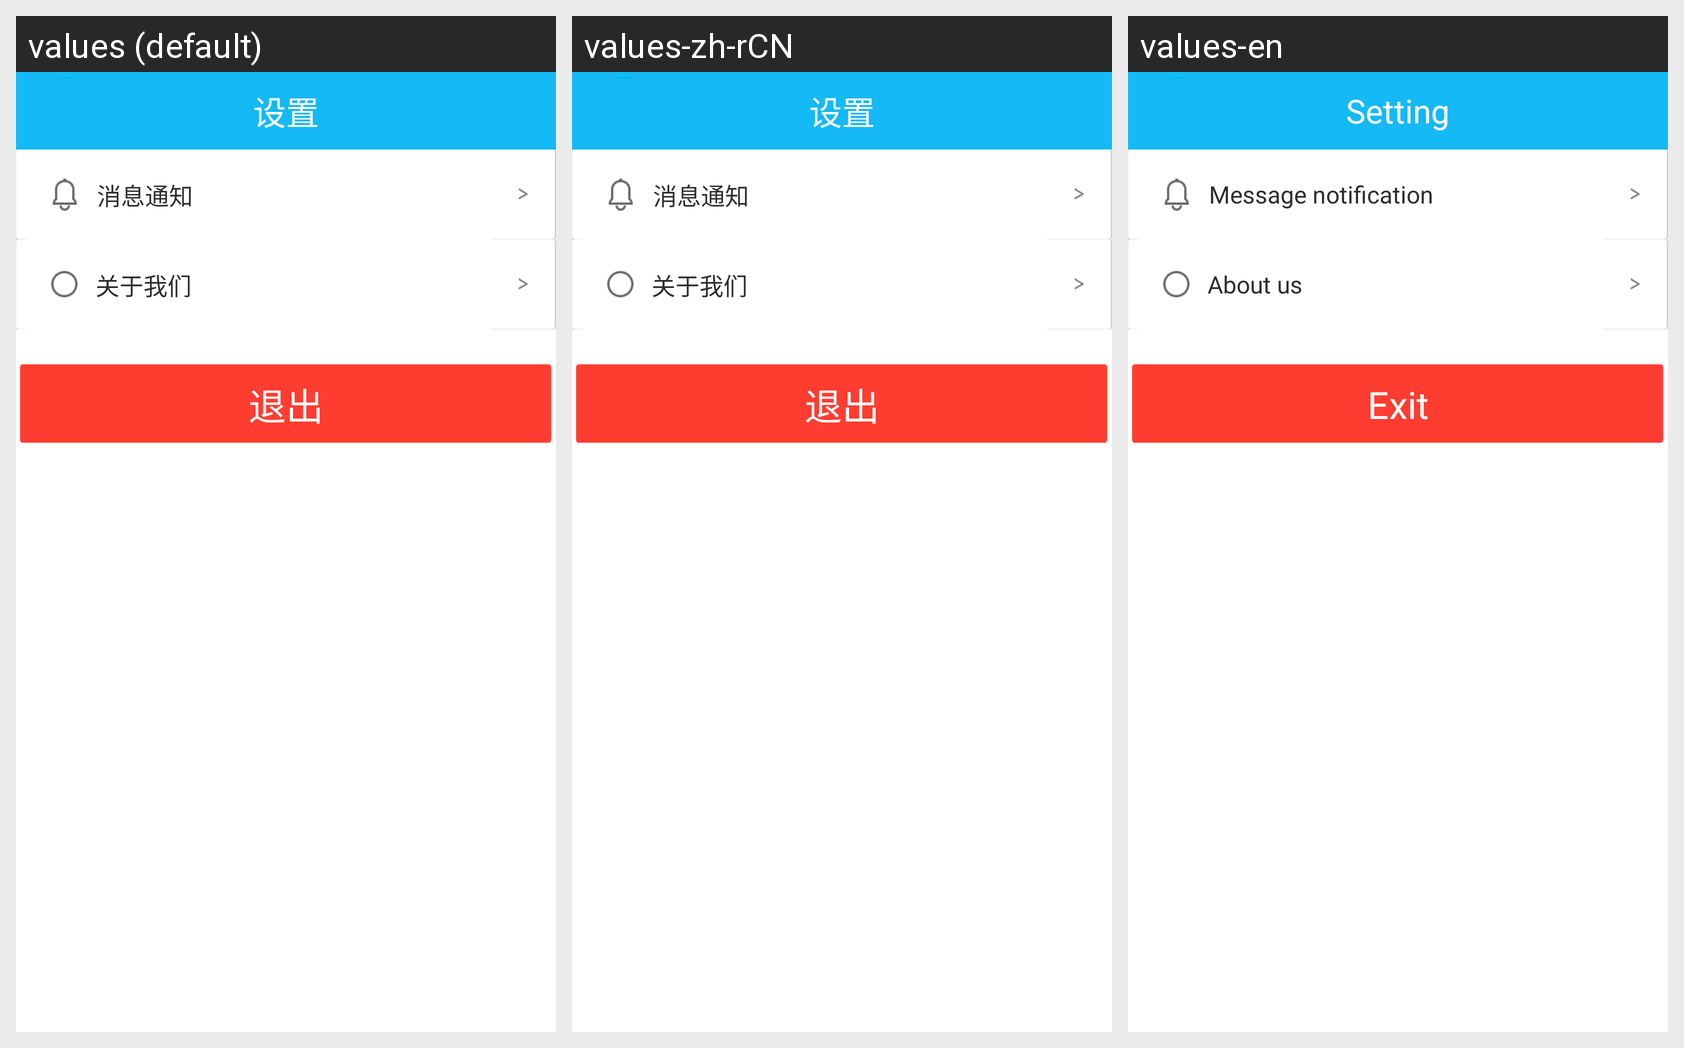

The same Android screen rendered under several of its app's locales, left to right. List the strings drawn on it with the default value and each locale's translation.
Android screen res/layout/fragment_new_my.xml rendered under 3 locales, left to right: values (default), values-zh-rCN, values-en. Device: Nexus 5 (rendered at 1080×1920; each locale shown at half size, 540×960, under a caption strip naming it); theme android:Theme.Holo.Light.NoActionBar.
Strings drawn on this screen, with the default value and each locale's value (text and hints the layout hard-codes, and strings that could not be matched under every locale, appear in the picture but are not listed):

main_my
  values: 设置
  values-zh-rCN: 设置
  values-en: Setting

message_notification
  values: 消息通知
  values-zh-rCN: 消息通知
  values-en: Message notification

about_title
  values: 关于我们
  values-zh-rCN: 关于我们
  values-en: About us

login_out
  values: 退出
  values-zh-rCN: 退出
  values-en: Exit
